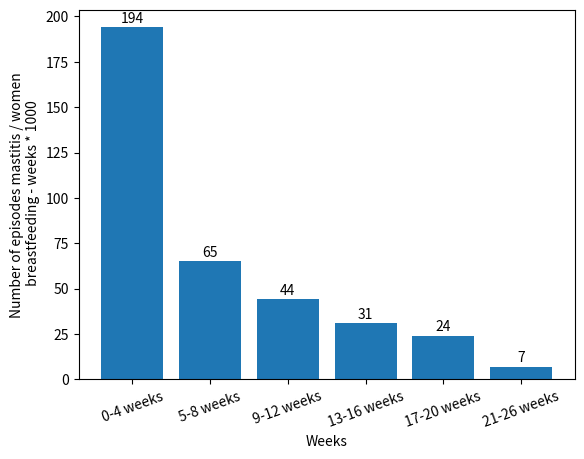

Recreate this plot in Python.
import matplotlib.pyplot as plt

# Data
weeks = ['0-4 weeks', '5-8 weeks', '9-12 weeks', '13-16 weeks', '17-20 weeks', '21-26 weeks']
n_values = [194, 65, 44, 31, 24, 7]

# Plot
fig, ax = plt.subplots()
bars = ax.bar(weeks, n_values)

# Add text annotations
for bar, n in zip(bars, n_values):
    yval = bar.get_height()
    ax.text(bar.get_x() + bar.get_width()/2, yval + 1, f'{n}', ha='center', va='bottom')

# rotate x labels 20 degrees
plt.xticks(rotation=20)

# Labels and title
ax.set_xlabel('Weeks')
ax.set_ylabel('Number of episodes mastitis / women\n breastfeeding - weeks * 1000')

# Show plot on the screen
plt.show()
